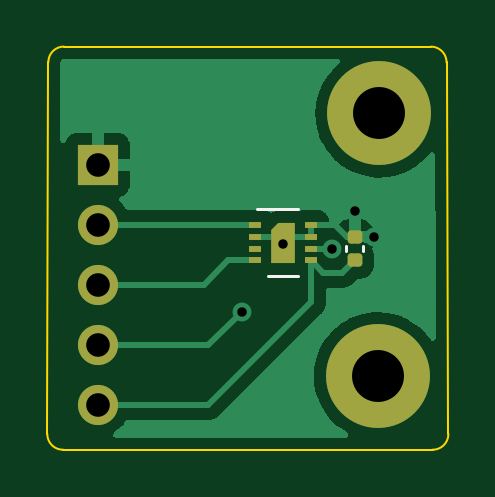
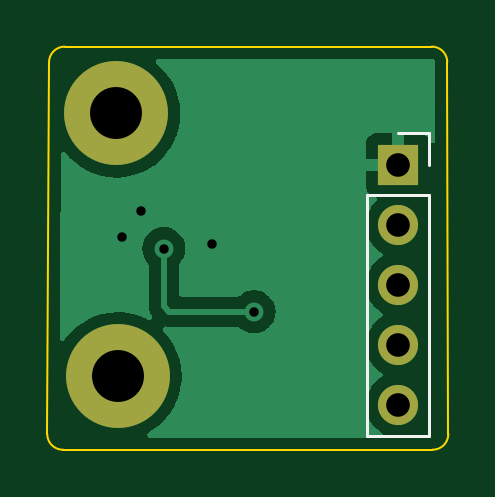
Circuit board: 11 layer files. Board 17.0 x 17.1 mm.
- bottom_copper: PCBFiles_Node_Extra-B_Cu.gbr (15733 bytes)
- bottom_mask: PCBFiles_Node_Extra-B_Mask.gbr (787 bytes)
- paste: PCBFiles_Node_Extra-B_Paste.gbr (466 bytes)
- bottom_silk: PCBFiles_Node_Extra-B_Silkscreen.gbr (808 bytes)
- outline: PCBFiles_Node_Extra-Edge_Cuts.gbr (1007 bytes)
- top_copper: PCBFiles_Node_Extra-F_Cu.gbr (18301 bytes)
- top_mask: PCBFiles_Node_Extra-F_Mask.gbr (1979 bytes)
- paste: PCBFiles_Node_Extra-F_Paste.gbr (1653 bytes)
- top_silk: PCBFiles_Node_Extra-F_Silkscreen.gbr (719 bytes)
- drill: PCBFiles_Node_Extra-NPTH.drl (272 bytes)
- drill: PCBFiles_Node_Extra-PTH.drl (633 bytes)

=== bottom_copper: PCBFiles_Node_Extra-B_Cu.gbr (15733 bytes, source omitted) ===
=== bottom_mask: PCBFiles_Node_Extra-B_Mask.gbr ===
%TF.GenerationSoftware,KiCad,Pcbnew,(6.0.1)*%
%TF.CreationDate,2023-03-07T00:34:02-05:00*%
%TF.ProjectId,PCBFiles_Node_Extra,50434246-696c-4657-935f-4e6f64655f45,rev?*%
%TF.SameCoordinates,Original*%
%TF.FileFunction,Soldermask,Bot*%
%TF.FilePolarity,Negative*%
%FSLAX46Y46*%
G04 Gerber Fmt 4.6, Leading zero omitted, Abs format (unit mm)*
G04 Created by KiCad (PCBNEW (6.0.1)) date 2023-03-07 00:34:02*
%MOMM*%
%LPD*%
G01*
G04 APERTURE LIST*
%ADD10C,4.400000*%
%ADD11R,1.700000X1.700000*%
%ADD12O,1.700000X1.700000*%
G04 APERTURE END LIST*
D10*
%TO.C,H2*%
X131160000Y-96840000D03*
%TD*%
%TO.C,H1*%
X131220000Y-85720000D03*
%TD*%
D11*
%TO.C,J1*%
X119295000Y-87890000D03*
D12*
X119295000Y-90430000D03*
X119295000Y-92970000D03*
X119295000Y-95510000D03*
X119295000Y-98050000D03*
%TD*%
M02*

=== paste: PCBFiles_Node_Extra-B_Paste.gbr ===
%TF.GenerationSoftware,KiCad,Pcbnew,(6.0.1)*%
%TF.CreationDate,2023-03-07T00:34:02-05:00*%
%TF.ProjectId,PCBFiles_Node_Extra,50434246-696c-4657-935f-4e6f64655f45,rev?*%
%TF.SameCoordinates,Original*%
%TF.FileFunction,Paste,Bot*%
%TF.FilePolarity,Positive*%
%FSLAX46Y46*%
G04 Gerber Fmt 4.6, Leading zero omitted, Abs format (unit mm)*
G04 Created by KiCad (PCBNEW (6.0.1)) date 2023-03-07 00:34:02*
%MOMM*%
%LPD*%
G01*
G04 APERTURE LIST*
G04 APERTURE END LIST*
M02*

=== bottom_silk: PCBFiles_Node_Extra-B_Silkscreen.gbr ===
%TF.GenerationSoftware,KiCad,Pcbnew,(6.0.1)*%
%TF.CreationDate,2023-03-07T00:34:02-05:00*%
%TF.ProjectId,PCBFiles_Node_Extra,50434246-696c-4657-935f-4e6f64655f45,rev?*%
%TF.SameCoordinates,Original*%
%TF.FileFunction,Legend,Bot*%
%TF.FilePolarity,Positive*%
%FSLAX46Y46*%
G04 Gerber Fmt 4.6, Leading zero omitted, Abs format (unit mm)*
G04 Created by KiCad (PCBNEW (6.0.1)) date 2023-03-07 00:34:02*
%MOMM*%
%LPD*%
G01*
G04 APERTURE LIST*
%ADD10C,0.120000*%
G04 APERTURE END LIST*
D10*
%TO.C,J1*%
X117965000Y-89160000D02*
X117965000Y-99380000D01*
X120625000Y-89160000D02*
X120625000Y-99380000D01*
X120625000Y-99380000D02*
X117965000Y-99380000D01*
X119295000Y-86560000D02*
X117965000Y-86560000D01*
X117965000Y-86560000D02*
X117965000Y-87890000D01*
X120625000Y-89160000D02*
X117965000Y-89160000D01*
%TD*%
M02*

=== outline: PCBFiles_Node_Extra-Edge_Cuts.gbr ===
%TF.GenerationSoftware,KiCad,Pcbnew,(6.0.1)*%
%TF.CreationDate,2023-03-07T00:34:02-05:00*%
%TF.ProjectId,PCBFiles_Node_Extra,50434246-696c-4657-935f-4e6f64655f45,rev?*%
%TF.SameCoordinates,Original*%
%TF.FileFunction,Profile,NP*%
%FSLAX46Y46*%
G04 Gerber Fmt 4.6, Leading zero omitted, Abs format (unit mm)*
G04 Created by KiCad (PCBNEW (6.0.1)) date 2023-03-07 00:34:02*
%MOMM*%
%LPD*%
G01*
G04 APERTURE LIST*
%TA.AperFunction,Profile*%
%ADD10C,0.100000*%
%TD*%
G04 APERTURE END LIST*
D10*
X117867903Y-82888362D02*
G75*
G03*
X117211277Y-83556651I1821J-658517D01*
G01*
X117166727Y-99283327D02*
G75*
G03*
X117836651Y-99953327I660144J-9854D01*
G01*
X133473327Y-99953273D02*
G75*
G03*
X134143327Y-99283349I9854J660144D01*
G01*
X134066625Y-83561637D02*
G75*
G03*
X133396701Y-82891637I-660143J9855D01*
G01*
X117867903Y-82888363D02*
X133396701Y-82891637D01*
X117166726Y-99283327D02*
X117211277Y-83556651D01*
X133473327Y-99953274D02*
X117836651Y-99953327D01*
X134066626Y-83561637D02*
X134143327Y-99283349D01*
M02*

=== top_copper: PCBFiles_Node_Extra-F_Cu.gbr (18301 bytes, source omitted) ===
=== top_mask: PCBFiles_Node_Extra-F_Mask.gbr (1979 bytes, source withheld) ===
=== paste: PCBFiles_Node_Extra-F_Paste.gbr (1653 bytes, source withheld) ===
=== top_silk: PCBFiles_Node_Extra-F_Silkscreen.gbr ===
%TF.GenerationSoftware,KiCad,Pcbnew,(6.0.1)*%
%TF.CreationDate,2023-03-07T00:34:02-05:00*%
%TF.ProjectId,PCBFiles_Node_Extra,50434246-696c-4657-935f-4e6f64655f45,rev?*%
%TF.SameCoordinates,Original*%
%TF.FileFunction,Legend,Top*%
%TF.FilePolarity,Positive*%
%FSLAX46Y46*%
G04 Gerber Fmt 4.6, Leading zero omitted, Abs format (unit mm)*
G04 Created by KiCad (PCBNEW (6.0.1)) date 2023-03-07 00:34:02*
%MOMM*%
%LPD*%
G01*
G04 APERTURE LIST*
%ADD10C,0.120000*%
G04 APERTURE END LIST*
D10*
%TO.C,C1*%
X129820000Y-91557836D02*
X129820000Y-91342164D01*
X130540000Y-91557836D02*
X130540000Y-91342164D01*
%TO.C,U1*%
X126060000Y-89780000D02*
X127800000Y-89780000D01*
X126500000Y-92600000D02*
X127800000Y-92600000D01*
%TD*%
M02*

=== drill: PCBFiles_Node_Extra-NPTH.drl ===
M48
; DRILL file {KiCad (6.0.1)} date Tue Mar  7 00:34:00 2023
; FORMAT={-:-/ absolute / inch / decimal}
; #@! TF.CreationDate,2023-03-07T00:34:00-05:00
; #@! TF.GenerationSoftware,Kicad,Pcbnew,(6.0.1)
; #@! TF.FileFunction,NonPlated,1,2,NPTH
FMAT,2
INCH
%
G90
G05
T0
M30

=== drill: PCBFiles_Node_Extra-PTH.drl ===
M48
; DRILL file {KiCad (6.0.1)} date Tue Mar  7 00:34:00 2023
; FORMAT={-:-/ absolute / inch / decimal}
; #@! TF.CreationDate,2023-03-07T00:34:00-05:00
; #@! TF.GenerationSoftware,Kicad,Pcbnew,(6.0.1)
; #@! TF.FileFunction,Plated,1,2,PTH
FMAT,2
INCH
; #@! TA.AperFunction,Plated,PTH,ViaDrill
T1C0.0157
; #@! TA.AperFunction,Plated,PTH,ComponentDrill
T2C0.0394
; #@! TA.AperFunction,Plated,PTH,ComponentDrill
T3C0.0866
%
G90
G05
T1
X4.9366Y-3.7051
X5.0059Y-3.5917
X5.087Y-3.6
X5.1252Y-3.5374
X5.1575Y-3.5811
T2
X4.6967Y-3.4602
X4.6967Y-3.5602
X4.6967Y-3.6602
X4.6967Y-3.7602
X4.6967Y-3.8602
T3
X5.1638Y-3.8126
X5.1661Y-3.3748
T0
M30

